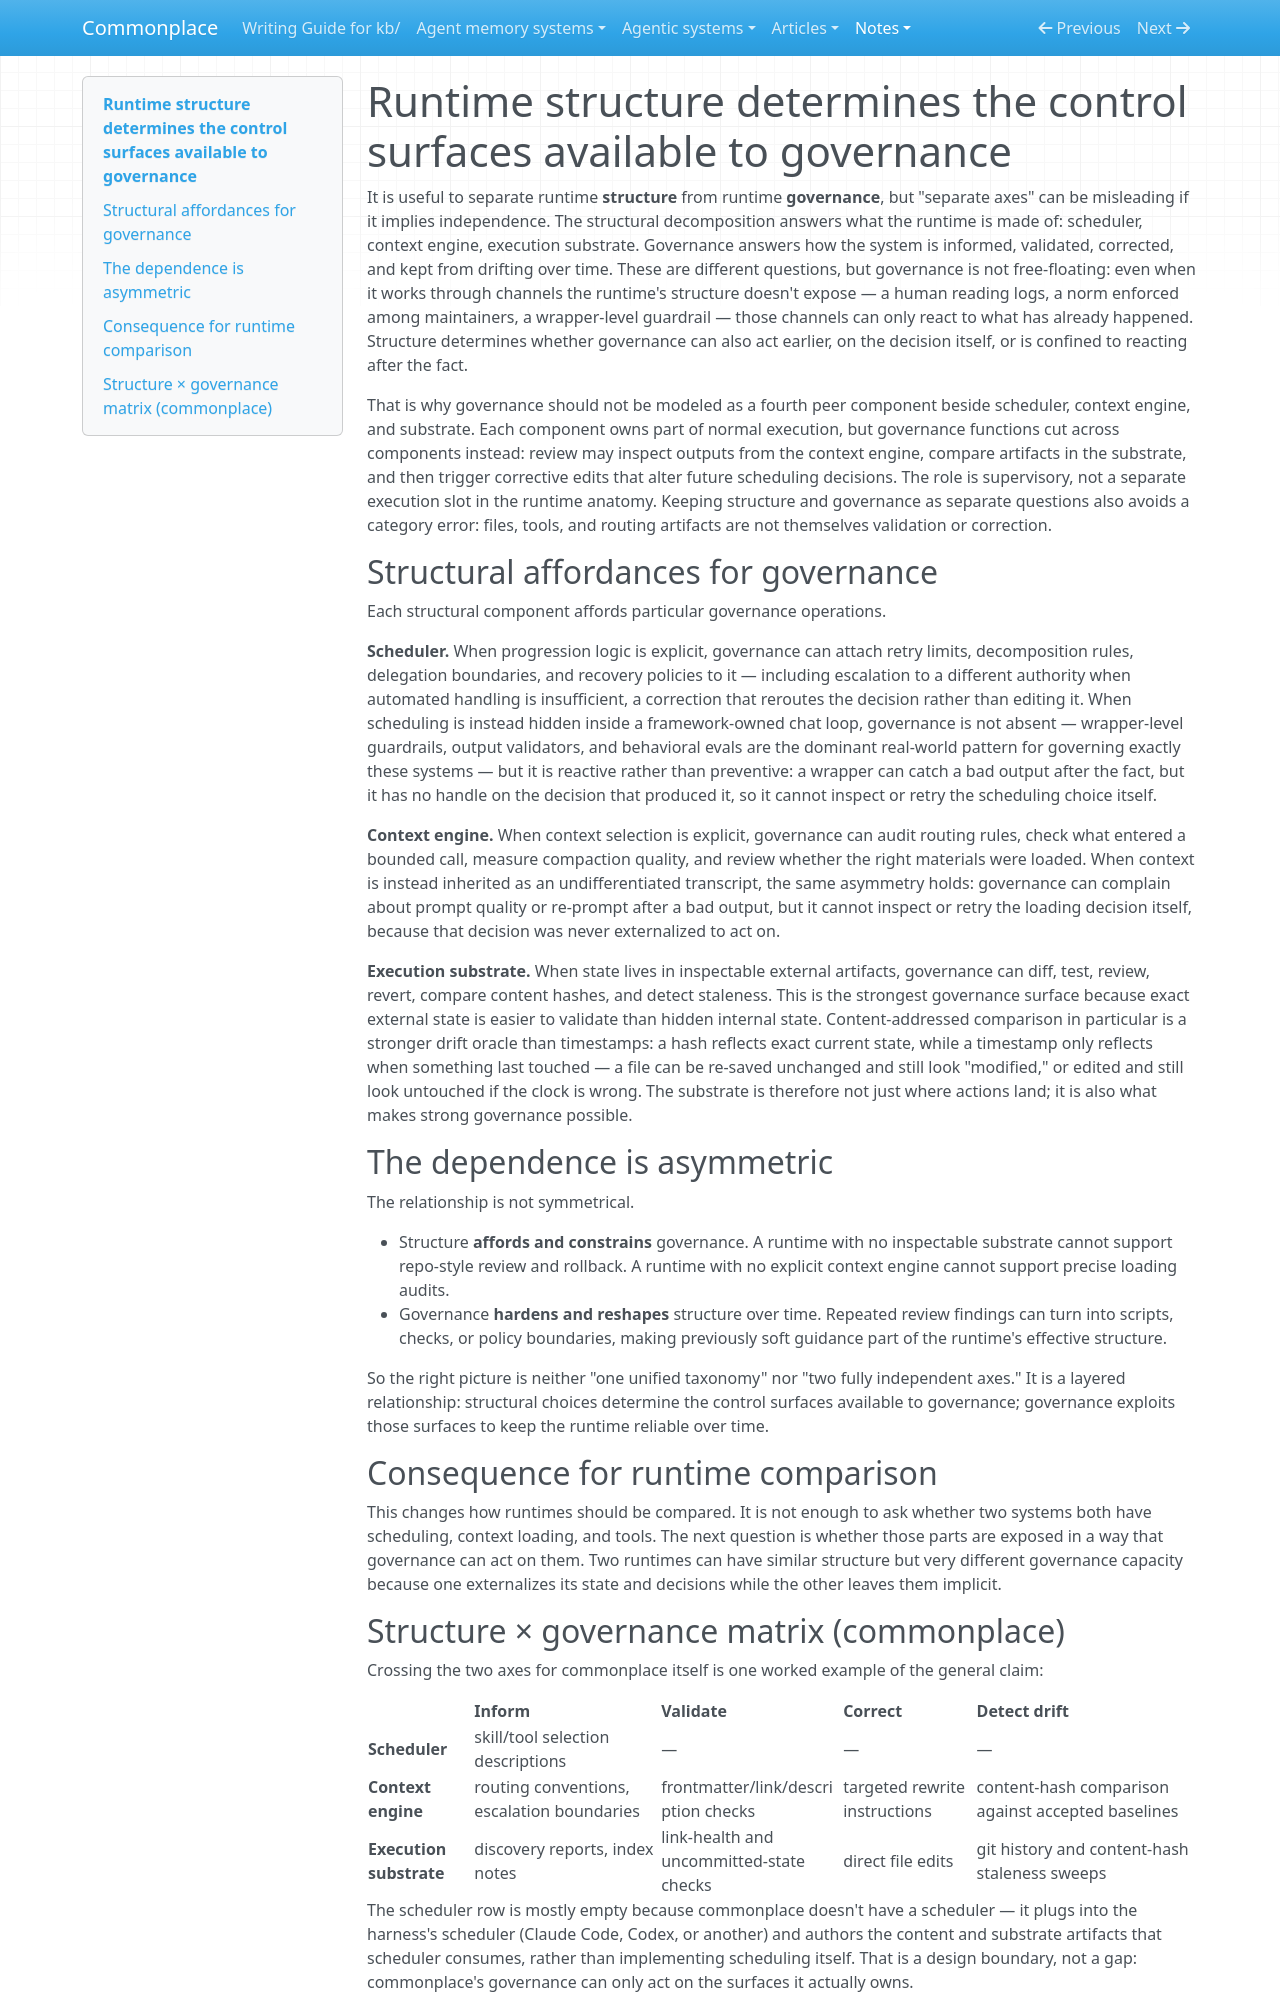

repository: zby/commonplace · page: notes/runtime-structure-determines-governance-control-surfaces/index.html · generator: mkdocs

---
description: Runtime structure and runtime governance are separable, but the runtime's structure determines which inspection, validation, correction, and drift-control operations governance can actually perform
type: types/note.md
traits: []
tags: [architecture, computational-model, commonplace-architecture, observability]
---

# Runtime structure determines the control surfaces available to governance

It is useful to separate runtime **structure** from runtime **governance**, but "separate axes" can be misleading if it implies independence. The structural decomposition answers what the runtime is made of: scheduler, context engine, execution substrate. Governance answers how the system is informed, validated, corrected, and kept from drifting over time. These are different questions, but governance is not free-floating: even when it works through channels the runtime's structure doesn't expose — a human reading logs, a norm enforced among maintainers, a wrapper-level guardrail — those channels can only react to what has already happened. Structure determines whether governance can also act earlier, on the decision itself, or is confined to reacting after the fact.

That is why governance should not be modeled as a fourth peer component beside scheduler, context engine, and substrate. Each component owns part of normal execution, but governance functions cut across components instead: review may inspect outputs from the context engine, compare artifacts in the substrate, and then trigger corrective edits that alter future scheduling decisions. The role is supervisory, not a separate execution slot in the runtime anatomy. Keeping structure and governance as separate questions also avoids a category error: files, tools, and routing artifacts are not themselves validation or correction.

## Structural affordances for governance

Each structural component affords particular governance operations.

**Scheduler.** When progression logic is explicit, governance can attach retry limits, decomposition rules, delegation boundaries, and recovery policies to it — including escalation to a different authority when automated handling is insufficient, a correction that reroutes the decision rather than editing it. When scheduling is instead hidden inside a framework-owned chat loop, governance is not absent — wrapper-level guardrails, output validators, and behavioral evals are the dominant real-world pattern for governing exactly these systems — but it is reactive rather than preventive: a wrapper can catch a bad output after the fact, but it has no handle on the decision that produced it, so it cannot inspect or retry the scheduling choice itself.

**Context engine.** When context selection is explicit, governance can audit routing rules, check what entered a bounded call, measure compaction quality, and review whether the right materials were loaded. When context is instead inherited as an undifferentiated transcript, the same asymmetry holds: governance can complain about prompt quality or re-prompt after a bad output, but it cannot inspect or retry the loading decision itself, because that decision was never externalized to act on.

**Execution substrate.** When state lives in inspectable external artifacts, governance can diff, test, review, revert, compare content hashes, and detect staleness. This is the strongest governance surface because exact external state is easier to validate than hidden internal state. Content-addressed comparison in particular is a stronger drift oracle than timestamps: a hash reflects exact current state, while a timestamp only reflects when something last touched — a file can be re-saved unchanged and still look "modified," or edited and still look untouched if the clock is wrong. The substrate is therefore not just where actions land; it is also what makes strong governance possible.

## The dependence is asymmetric

The relationship is not symmetrical.

- Structure **affords and constrains** governance. A runtime with no inspectable substrate cannot support repo-style review and rollback. A runtime with no explicit context engine cannot support precise loading audits.
- Governance **hardens and reshapes** structure over time. Repeated review findings can turn into scripts, checks, or policy boundaries, making previously soft guidance part of the runtime's effective structure.

So the right picture is neither "one unified taxonomy" nor "two fully independent axes." It is a layered relationship: structural choices determine the control surfaces available to governance; governance exploits those surfaces to keep the runtime reliable over time.

## Consequence for runtime comparison

This changes how runtimes should be compared. It is not enough to ask whether two systems both have scheduling, context loading, and tools. The next question is whether those parts are exposed in a way that governance can act on them. Two runtimes can have similar structure but very different governance capacity because one externalizes its state and decisions while the other leaves them implicit.
